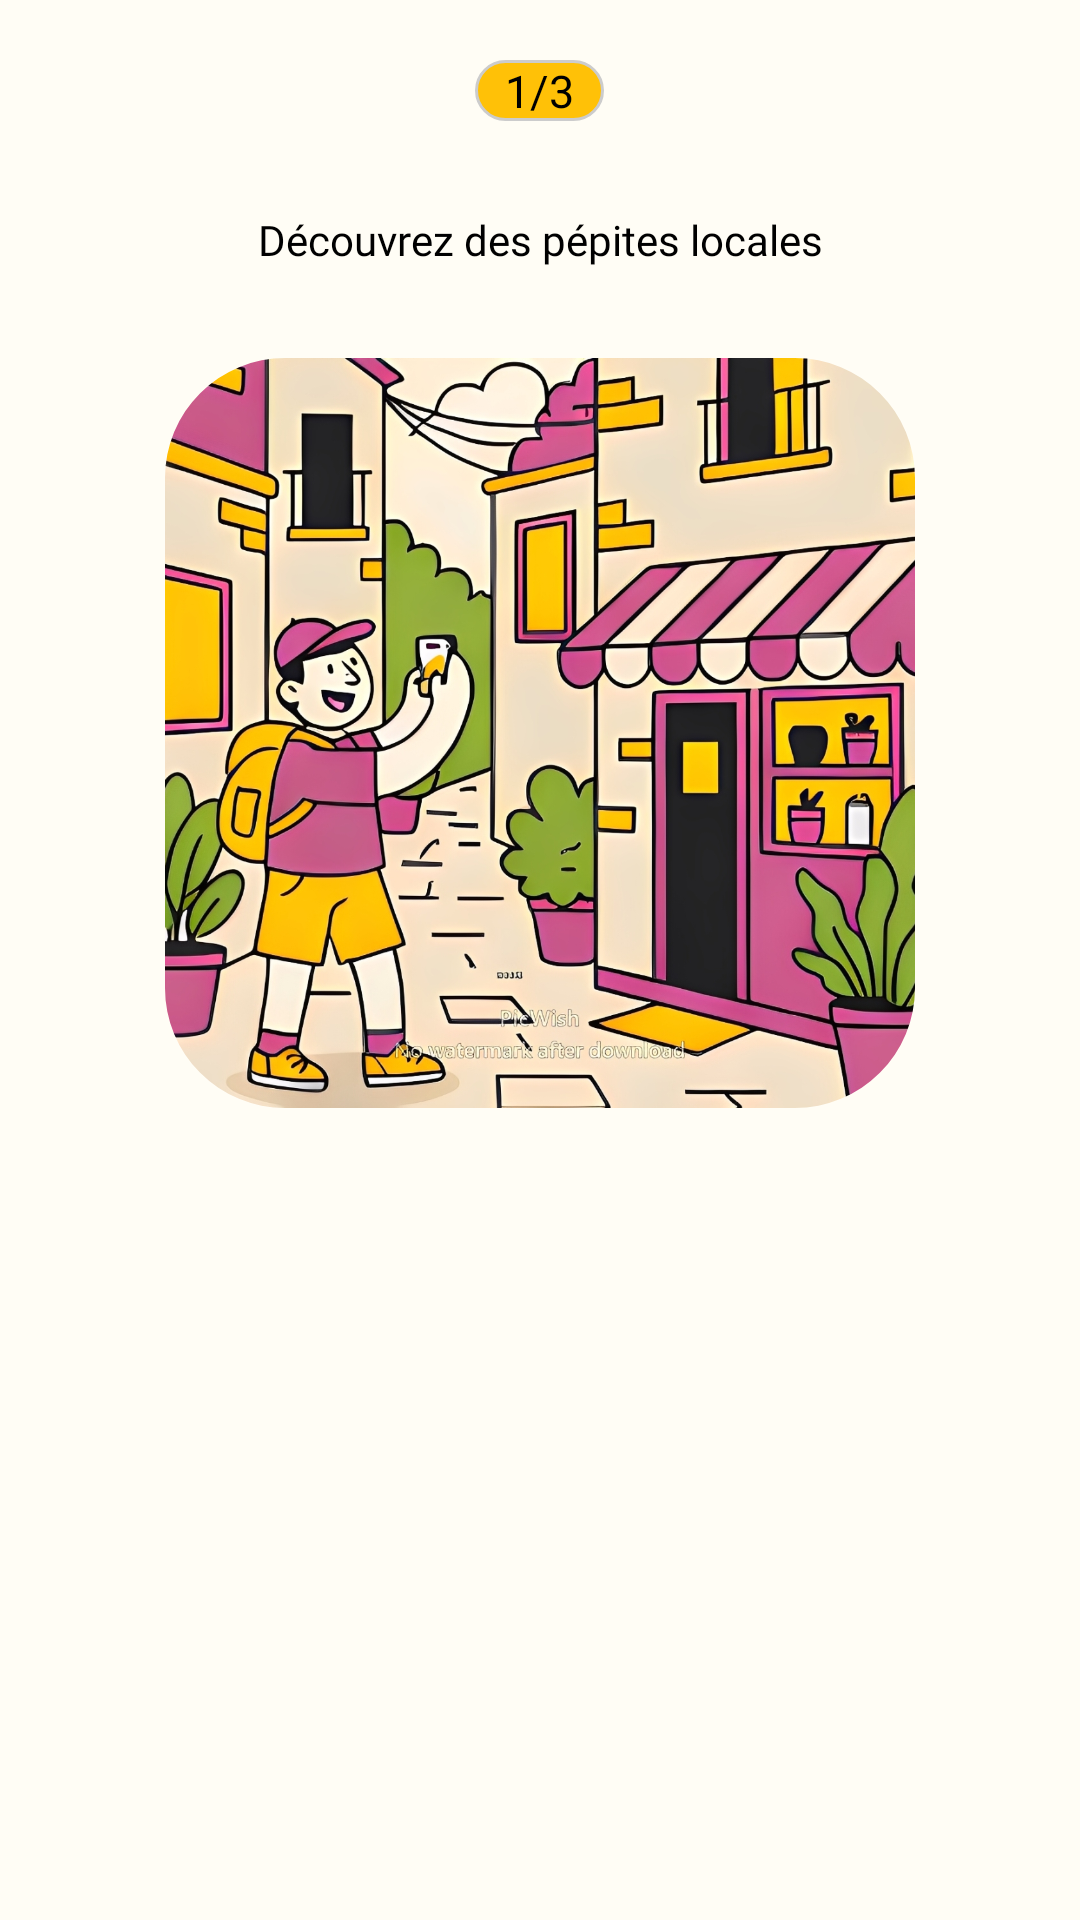

Reconstruct the res/layout file that produces this screen, plus the resources it refers to.
<!-- AndroidManifest.xml: application theme Theme.AppBienvenidos -->
<!-- res/layout/fragment_discover.xml -->
<?xml version="1.0" encoding="utf-8"?>
<LinearLayout xmlns:android="http://schemas.android.com/apk/res/android"
    xmlns:app="http://schemas.android.com/apk/res-auto"
    xmlns:tools="http://schemas.android.com/tools"
    android:id="@+id/main"
    android:layout_width="match_parent"
    android:layout_height="match_parent"
    android:background="@color/background_app"
    android:fontFamily="@font/poppins_black"
    android:orientation="vertical">

    <TextView
        android:id="@+id/first"
        android:layout_width="wrap_content"
        android:layout_height="wrap_content"
        android:layout_gravity="center_horizontal"
        android:layout_marginTop="20dp"
        android:background="@drawable/border_textview"
        android:paddingLeft="10dp"
        android:paddingRight="10dp"
        android:text="1/3"
        android:textColor="@color/black_pure"
        android:textSize="15sp" />

    <TextView
        android:id="@+id/phrase"
        android:layout_width="328dp"
        android:layout_height="wrap_content"
        android:layout_gravity="center_horizontal"
        android:layout_marginTop="30dp"
        android:fontFamily="@font/poppins_black"
        android:gravity="center"
        android:text="@string/d_couvrez_des_p_pites_locales"
        android:textColor="@color/text_primary"
        android:textSize="@dimen/_24sdp" />

    <com.google.android.material.imageview.ShapeableImageView
        android:id="@+id/img"
        android:layout_width="250dp"
        android:layout_height="250dp"
        android:layout_gravity="center_vertical"
        android:layout_marginTop="30dp"
        android:layout_marginLeft="55dp"
        android:scaleType="centerCrop"
        android:src="@drawable/img"
        app:shapeAppearanceOverlay="@style/RoundedImageStyle" />

</LinearLayout>
<!-- resources referenced by this layout -->
<resources>
  <color name="background_app">@color/creme_base</color>
  <color name="black_pure">#FF000000</color>
  <color name="text_primary">@color/black_pure</color>
  <!-- drawable border_textview (drawable) -->
  <?xml version="1.0" encoding="utf-8"?>
  <shape xmlns:android="http://schemas.android.com/apk/res/android"
      android:shape="rectangle">
      <solid android:color="@color/brand_yellow"/>
      <corners android:radius="12dp" />
      <stroke
          android:width="1dp"
          android:color="#CCCCCC" />
  </shape>
  <!-- drawable img: jpg bitmap (drawable, 664240 bytes) -->
  <string name="d_couvrez_des_p_pites_locales">Découvrez des pépites locales</string>
  <style name="RoundedImageStyle">
          <item name="cornerFamily">rounded</item>
          <item name="cornerSize">40dp</item>
      </style>
  <style name="Theme.AppBienvenidos" parent="Base.Theme.AppBienvenidos" />
  <color name="creme_base">#FFFDF5</color>
  <color name="brand_yellow">@color/yellow_base</color>
  <style name="Base.Theme.AppBienvenidos" parent="Theme.Material3.DayNight.NoActionBar">
          
          
      </style>
  <color name="yellow_base">#FFC107</color>
</resources>
